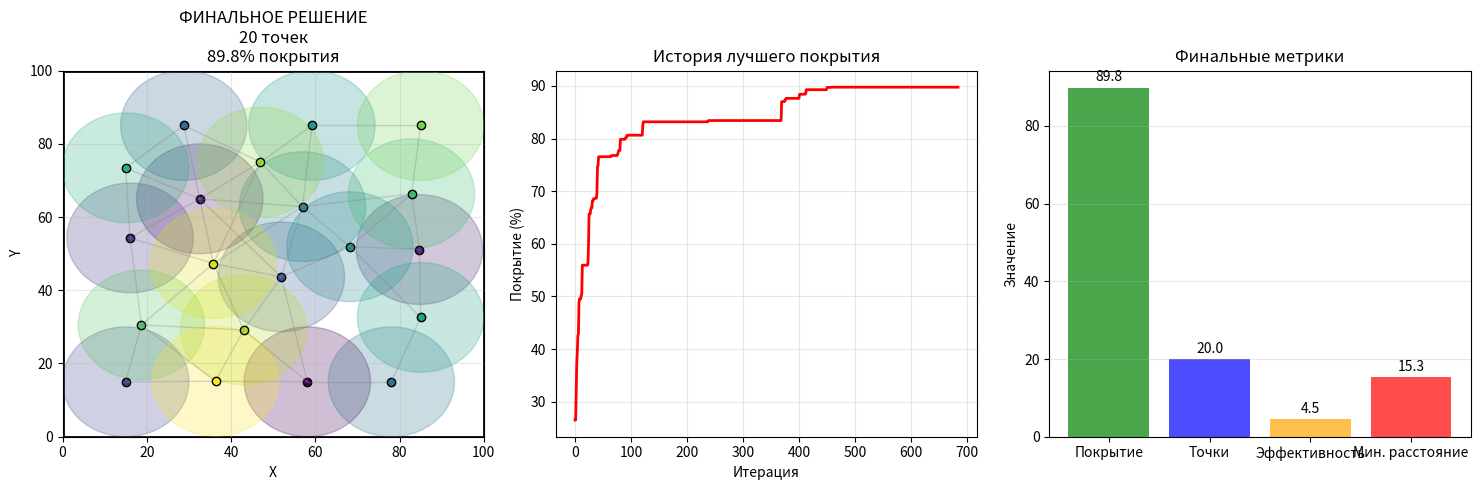

Recreate this plot in Python.
import numpy as np
import matplotlib.pyplot as plt
from matplotlib.animation import FuncAnimation
from matplotlib.patches import Circle
import random
import math

class PointCoverage:
    def __init__(self, field_size=100, radius=12, max_points=100):
        self.field_size = field_size
        self.radius = radius
        self.max_points = max_points
        self.points = []
        
    def is_valid_position(self, x, y, points_list=None):
        """Проверка, что новая точка находится на достаточном расстоянии от всех существующих"""
        if points_list is None:
            points_list = self.points
            
        for px, py in points_list:
            distance = math.sqrt((x - px)**2 + (y - py)**2)
            if distance < self.radius:  # Минимальное расстояние = радиус
                return False
        return True
    
    def initialize_points(self, num_points):
        """Инициализация начального расположения точек с учетом минимального расстояния"""
        self.points = []
        attempts = 0
        max_attempts = 1000
        
        while len(self.points) < num_points and attempts < max_attempts:
            # Центры только внутри поля
            x = random.uniform(0, self.field_size)
            y = random.uniform(0, self.field_size)
            
            if self.is_valid_position(x, y):
                self.points.append([x, y])
            
            attempts += 1
        
        if len(self.points) < num_points:
            print(f"Предупреждение: удалось разместить только {len(self.points)} из {num_points} точек")
    
    def calculate_coverage_with_overlap(self):
        """Вычисление покрытой площади методом Монте-Карло"""
        if not self.points:
            return 0
        
        num_samples = 5000
        covered_samples = 0
        
        for _ in range(num_samples):
            x = random.uniform(0, self.field_size)
            y = random.uniform(0, self.field_size)
            
            for px, py in self.points:
                distance = math.sqrt((x - px)**2 + (y - py)**2)
                if distance <= self.radius:
                    covered_samples += 1
                    break
        
        return covered_samples / num_samples
    
    def objective_function(self):
        """Целевая функция: только покрытие поля"""
        return self.calculate_coverage_with_overlap()
    
    def simulated_annealing(self, initial_temp=10000, cooling_rate=0.98, 
                           min_temp=0.01, max_iterations=10000):
        """Метод имитации отжига для максимизации покрытия с учетом минимального расстояния"""
        current_solution = self.points.copy()
        self.points = current_solution
        current_coverage = self.calculate_coverage_with_overlap()
        current_energy = self.objective_function()
        
        best_solution = current_solution.copy()
        best_coverage = current_coverage
        best_energy = current_energy
        
        temperature = initial_temp
        iteration = 0
        
        # Для анимации
        self.energy_history = [current_energy]
        self.coverage_history = [current_coverage]
        self.solution_history = [current_solution.copy()]
        self.best_coverage_history = [current_coverage]
        
        print("Запуск оптимизации покрытия поля...")
        print(f"Начальное покрытие: {current_coverage*100:.2f}%")
        
        while temperature > min_temp and iteration < max_iterations:
            # Создание нового решения
            new_solution = self.generate_neighbor(current_solution)
            self.points = new_solution
            new_coverage = self.calculate_coverage_with_overlap()
            new_energy = self.objective_function()
            
            # Принятие решения по методу отжига
            energy_difference = new_energy - current_energy
            
            if energy_difference > 0 or random.random() < math.exp(energy_difference / temperature):
                current_solution = new_solution
                current_energy = new_energy
                current_coverage = new_coverage
            
            # Сохранение лучшего решения
            if new_coverage > best_coverage:
                best_solution = new_solution.copy()
                best_coverage = new_coverage
                best_energy = new_energy
            
            # Сохранение для анимации
            self.energy_history.append(current_energy)
            self.coverage_history.append(current_coverage)
            self.solution_history.append(current_solution.copy())
            self.best_coverage_history.append(best_coverage)
            
            # Охлаждение
            temperature *= cooling_rate
            iteration += 1
            
            # Прогресс
            if iteration % 100 == 0:
                print(f"Итерация {iteration}, Покрытие: {current_coverage*100:.1f}%, "
                      f"Лучшее: {best_coverage*100:.1f}%")
        
        self.points = best_solution
        final_coverage = best_coverage
        
        print(f"\nОптимизация завершена!")
        print(f"Лучшее покрытие: {final_coverage*100:.2f}%")
        print(f"Количество точек: {len(best_solution)}")
        
        return best_solution, final_coverage
    
    def generate_neighbor(self, solution):
        """Генерация соседнего решения для максимизации покрытия с учетом минимального расстояния"""
        new_solution = [point.copy() for point in solution]
        
        # Вероятности операций
        if len(new_solution) <= 2:
            operation_weights = [0.3, 0.6, 0.1]  # move, add, remove
        elif len(new_solution) >= self.max_points:
            operation_weights = [0.7, 0.0, 0.3]  # move, add, remove
        else:
            operation_weights = [0.5, 0.3, 0.2]  # move, add, remove
        
        operation = random.choices(['move', 'add', 'remove'], weights=operation_weights)[0]
        
        if operation == 'move' and new_solution:
            # Перемещение случайной точки с проверкой расстояния
            idx = random.randint(0, len(new_solution) - 1)
            x, y = new_solution[idx]
            
            # Временно удаляем текущую точку для проверки расстояния
            temp_point = new_solution.pop(idx)
            
            attempts = 0
            max_attempts = 50
            moved = False
            
            while not moved and attempts < max_attempts:
                # Случайное смещение
                dx = random.uniform(-self.radius, self.radius)
                dy = random.uniform(-self.radius, self.radius)
                
                new_x = max(self.radius, min(self.field_size - self.radius, x + dx))
                new_y = max(self.radius, min(self.field_size - self.radius, y + dy))
                
                if self.is_valid_position(new_x, new_y, new_solution):
                    new_solution.insert(idx, [new_x, new_y])
                    moved = True
                
                attempts += 1
            
            # Если не удалось переместить, возвращаем исходную точку
            if not moved:
                new_solution.insert(idx, temp_point)
        
        elif operation == 'add' and len(new_solution) < self.max_points:
            # Добавление новой точки в случайную позицию с проверкой расстояния
            attempts = 0
            max_attempts = 100
            added = False
            
            while not added and attempts < max_attempts:
                x = random.uniform(self.radius, self.field_size - self.radius)
                y = random.uniform(self.radius, self.field_size - self.radius)
                
                if self.is_valid_position(x, y, new_solution):
                    new_solution.append([x, y])
                    added = True
                
                attempts += 1
        
        elif operation == 'remove' and len(new_solution) > 1:
            # Удаление случайной точки
            idx = random.randint(0, len(new_solution) - 1)
            new_solution.pop(idx)
        
        return new_solution

def animate_optimization(field_size=100, radius=15, max_points=25):
    """Создание анимации процесса оптимизации"""
    
    # Создание объекта покрытия
    coverage = PointCoverage(field_size, radius, max_points)
    
    # Инициализация с небольшим количеством точек
    initial_points = 5
    coverage.initialize_points(initial_points)
    
    # Запуск имитации отжига
    best_solution, best_coverage = coverage.simulated_annealing(
        initial_temp=10000, cooling_rate=0.98, max_iterations=10000
    )
    
    # Настройка анимации
    fig, ((ax1, ax2), (ax3, ax4)) = plt.subplots(2, 2, figsize=(15, 10))
    
    def update(frame):
        for ax in [ax1, ax2, ax3, ax4]:
            ax.clear()
        
        # Отображение текущего состояния
        current_solution = coverage.solution_history[frame]
        current_coverage = coverage.coverage_history[frame] * 100
        best_coverage_current = coverage.best_coverage_history[frame] * 100
        
        # График 1: Покрытие поля
        ax1.set_xlim(0, field_size)
        ax1.set_ylim(0, field_size)
        ax1.set_title(f'Шаг {frame}: {current_coverage:.1f}% покрытия\n(Лучшее: {best_coverage_current:.1f}%)')
        ax1.set_xlabel('X')
        ax1.set_ylabel('Y')
        ax1.grid(True, alpha=0.3)
        ax1.set_aspect('equal') 
        
        # Отображение поля
        field_rect = plt.Rectangle((0, 0), field_size, field_size, 
                                 fill=False, edgecolor='black', linewidth=2)
        ax1.add_patch(field_rect)
        
        # Отображение точек и их зон покрытия
        colors = plt.cm.viridis(np.linspace(0, 1, len(current_solution)))
        for idx, (x, y) in enumerate(current_solution):
            circle = Circle((x, y), radius, fill=True, alpha=0.2, color=colors[idx])
            ax1.add_patch(circle)
            ax1.plot(x, y, 'o', markersize=5, color=colors[idx], 
                    markeredgecolor='black', markeredgewidth=1)
            
            # Отображение минимального расстояния (радиус) между точками
            for j, (x2, y2) in enumerate(current_solution):
                if idx < j:  # Чтобы не рисовать линии дважды
                    distance = math.sqrt((x - x2)**2 + (y - y2)**2)
                    if distance < radius * 2:  # Показываем линии для близких точек
                        ax1.plot([x, x2], [y, y2], 'gray', alpha=0.3, linewidth=1)
        
        # График 2: Эволюция покрытия
        ax2.plot([c*100 for c in coverage.coverage_history[:frame+1]], 'b-', alpha=0.7, label='Текущее')
        ax2.plot([c*100 for c in coverage.best_coverage_history[:frame+1]], 'r-', linewidth=2, label='Лучшее')
        ax2.set_title('Эволюция покрытия поля')
        ax2.set_xlabel('Итерация')
        ax2.set_ylabel('Покрытие (%)')
        ax2.set_ylim(0, 100)
        ax2.legend()
        ax2.grid(True, alpha=0.3)
        
        # График 3: Эволюция энергии (покрытия)
        ax3.plot(coverage.energy_history[:frame+1], 'g-', linewidth=2)
        ax3.set_title('Эволюция целевой функции')
        ax3.set_xlabel('Итерация')
        ax3.set_ylabel('Покрытие')
        ax3.set_ylim(0, 1)
        ax3.grid(True, alpha=0.3)
        
        # График 4: Количество точек
        point_counts = [len(sol) for sol in coverage.solution_history[:frame+1]]
        ax4.plot(point_counts, 'purple', linewidth=2)
        ax4.set_title('Количество точек')
        ax4.set_xlabel('Итерация')
        ax4.set_ylabel('Точек')
        ax4.set_ylim(0, max_points)
        ax4.grid(True, alpha=0.3)
        
        # Информация
        info_text = f'Точек: {len(current_solution)}\nПокрытие: {current_coverage:.1f}%\nЛучшее: {best_coverage_current:.1f}%'
        ax2.text(0.02, 0.98, info_text, transform=ax2.transAxes, 
                verticalalignment='top', fontsize=10,
                bbox=dict(boxstyle='round', facecolor='wheat', alpha=0.8))
    
    # Создание анимации
    anim = FuncAnimation(fig, update, frames=len(coverage.solution_history), 
                        interval=200, repeat=False)
    
    plt.tight_layout()
    plt.show()
    
    # Визуализация финального результата
    final_coverage = best_coverage * 100
    
    plt.figure(figsize=(15, 5))
    
    # Левый график - финальное расположение
    plt.subplot(1, 3, 1)
    plt.xlim(0, field_size)
    plt.ylim(0, field_size)
    plt.title(f'ФИНАЛЬНОЕ РЕШЕНИЕ\n{len(best_solution)} точек\n{final_coverage:.1f}% покрытия')
    plt.xlabel('X')
    plt.ylabel('Y')
    plt.grid(True, alpha=0.3)
    
    # Поле
    field_rect = plt.Rectangle((0, 0), field_size, field_size, 
                             fill=False, edgecolor='black', linewidth=2)
    plt.gca().add_patch(field_rect)
    
    # Точки и зоны покрытия
    colors = plt.cm.viridis(np.linspace(0, 1, len(best_solution)))
    for idx, (x, y) in enumerate(best_solution):
        circle = Circle((x, y), radius, fill=True, alpha=0.25, color=colors[idx])
        plt.gca().add_patch(circle)
        plt.plot(x, y, 'o', markersize=6, color=colors[idx], 
                markeredgecolor='black', markeredgewidth=1)
        
        # Отображение минимального расстояния между точками
        for j, (x2, y2) in enumerate(best_solution):
            if idx < j:
                distance = math.sqrt((x - x2)**2 + (y - y2)**2)
                if distance < radius * 2:  # Показываем линии для близких точек
                    plt.plot([x, x2], [y, y2], 'gray', alpha=0.3, linewidth=1)
    
    # Средний график - история лучшего покрытия
    plt.subplot(1, 3, 2)
    plt.plot([c*100 for c in coverage.best_coverage_history], 'r-', linewidth=2)
    plt.title('История лучшего покрытия')
    plt.xlabel('Итерация')
    plt.ylabel('Покрытие (%)')
    plt.grid(True, alpha=0.3)
    
    # Правый график - метрики эффективности
    plt.subplot(1, 3, 3)
    efficiency = final_coverage / len(best_solution) if len(best_solution) > 0 else 0
    
    # Проверка минимального расстояния
    min_distance = float('inf')
    for i, (x1, y1) in enumerate(best_solution):
        for j, (x2, y2) in enumerate(best_solution):
            if i < j:
                distance = math.sqrt((x1 - x2)**2 + (y1 - y2)**2)
                min_distance = min(min_distance, distance)
    
    metrics = ['Покрытие', 'Точки', 'Эффективность', 'Мин. расстояние']
    values = [final_coverage, len(best_solution), efficiency, min_distance]
    colors = ['green', 'blue', 'orange', 'red']
    
    bars = plt.bar(metrics, values, color=colors, alpha=0.7)
    plt.title('Финальные метрики')
    plt.ylabel('Значение')
    
    # Добавляем значения на столбцы
    for bar, value in zip(bars, values):
        if bar.get_height() >= 0:
            plt.text(bar.get_x() + bar.get_width()/2, bar.get_height() + max(values)*0.01, 
                    f'{value:.1f}', ha='center', va='bottom')
    
    plt.grid(True, alpha=0.3, axis='y')
    
    plt.tight_layout()
    plt.show()
    
    print(f"\n=== ФИНАЛЬНЫЙ РЕЗУЛЬТАТ ===")
    print(f"Лучшее покрытие: {final_coverage:.2f}%")
    print(f"Количество точек: {len(best_solution)}")
    print(f"Эффективность: {efficiency:.2f}% покрытия на точку")
    print(f"Минимальное расстояние между центрами: {min_distance:.2f} (радиус = {radius})")
    
    # Проверка соблюдения ограничения
    if min_distance >= radius:
        print("✓ Ограничение минимального расстояния выполнено!")
    else:
        print("✗ Ограничение минимального расстояния не выполнено!")
    
    # Вывод координат точек
    print(f"\nКоординаты точек (центры на поле):")
    for i, (x, y) in enumerate(best_solution):
        print(f"Точка {i+1}: ({x:.2f}, {y:.2f})")

# Запуск оптимизации с анимацией
if __name__ == "__main__":
    animate_optimization(field_size=100, radius=15, max_points=25)